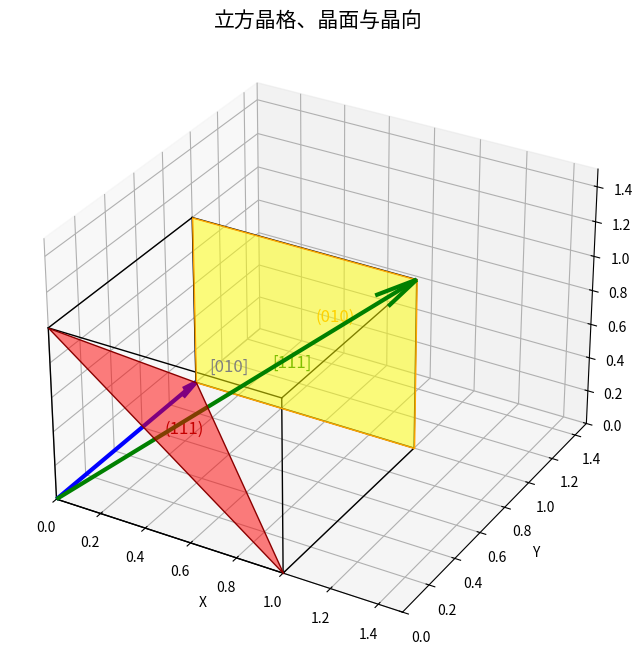

Python code for this plot:
import matplotlib.pyplot as plt
import numpy as np
from mpl_toolkits.mplot3d.art3d import Poly3DCollection
import platform

# ================= 核心修复：中文字体配置 =================
system = platform.system()
if system == 'Windows':
    plt.rcParams['font.sans-serif'] = ['SimHei', 'Microsoft YaHei']
elif system == 'Darwin':  # macOS
    plt.rcParams['font.sans-serif'] = ['Arial Unicode MS', 'PingFang HK', 'Heiti TC']
else:  # Linux
    plt.rcParams['font.sans-serif'] = ['WenQuanYi Micro Hei', 'Noto Sans CJK JP']
plt.rcParams['axes.unicode_minus'] = False
# ========================================================

fig = plt.figure(figsize=(10, 8))
ax = fig.add_subplot(111, projection='3d')
ax.set_title('立方晶格、晶面与晶向', fontsize=15)

vertices = np.array([
    [0,0,0], [1,0,0], [1,1,0], [0,1,0],
    [0,0,1], [1,0,1], [1,1,1], [0,1,1]
])
edges = [
    [0,1],[1,2],[2,3],[3,0],
    [4,5],[5,6],[6,7],[7,4],
    [0,4],[1,5],[2,6],[3,7]
]
for edge in edges:
    ax.plot3D(*zip(vertices[edge[0]], vertices[edge[1]]), color='black', linewidth=1)

face_010 = np.array([[0,1,0], [1,1,0], [1,1,1], [0,1,1]])
ax.add_collection3d(Poly3DCollection([face_010], facecolors='yellow', alpha=0.5, edgecolors='orange'))
ax.text(0.5, 1.1, 0.5, '(010)', color='orange', fontsize=12)

face_111 = np.array([[1,0,0], [0,1,0], [0,0,1]])
ax.add_collection3d(Poly3DCollection([face_111], facecolors='red', alpha=0.5, edgecolors='darkred'))
ax.text(0.3, 0.3, 0.3, '(111)', color='darkred', fontsize=12)

ax.quiver(0, 0, 0, 0, 1, 0, color='blue', arrow_length_ratio=0.1, linewidth=3)
ax.text(0, 1.1, 0, '[010]', color='blue', fontsize=12)

ax.quiver(0, 0, 0, 1, 1, 1, color='green', arrow_length_ratio=0.1, linewidth=3)
ax.text(0.6, 0.6, 0.6, '[111]', color='green', fontsize=12)

ax.set_xlim([0, 1.5]); ax.set_ylim([0, 1.5]); ax.set_zlim([0, 1.5])
ax.set_xlabel('X'); ax.set_ylabel('Y'); ax.set_zlabel('Z')

plt.show()
